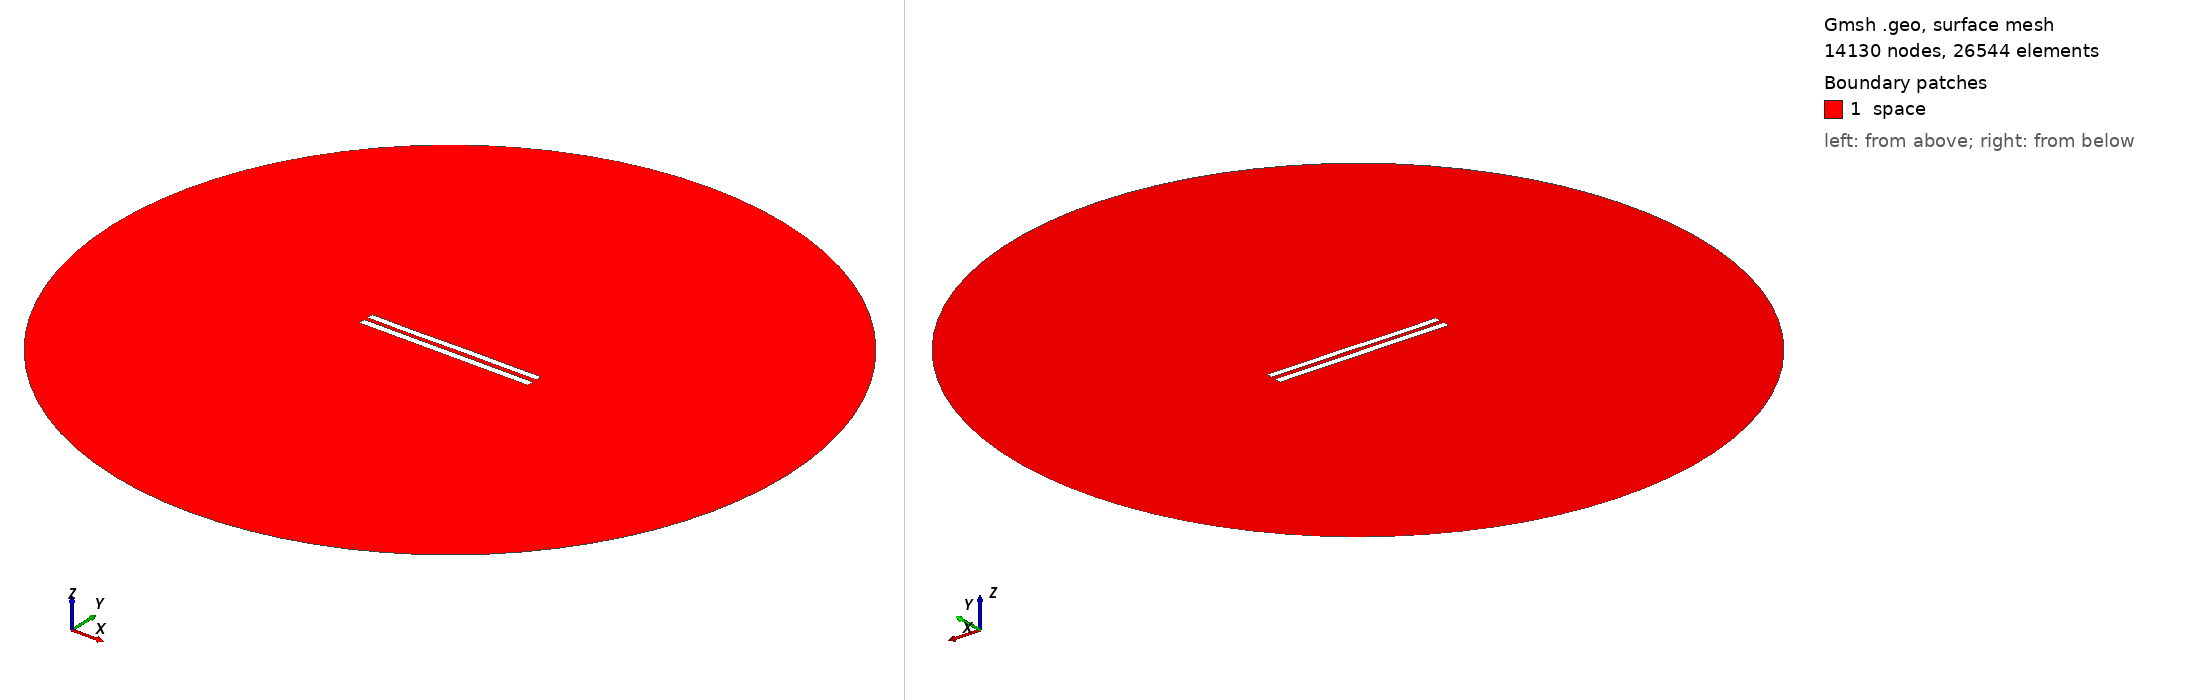

Gmsh geometry script, surface-meshed: 14130 nodes, 26544 surface elements. Boundary patches (legend numbers): 1 space. Left view from above one corner, right view from below the opposite corner. Legend entries are the model's physical surfaces. The drawing asked Gmsh for element sizes between 1% and 20% of the model's largest extent; the script's own settings can give other sizes.

=== 6182.geo (drawn) ===
//---------------------------------------
// Geometry kernel
//---------------------------------------

SetFactory("OpenCASCADE");



//---------------------------------------
// Parameters of the geometry
//---------------------------------------

// Overetch of the upper plate
overetch = 0.125;

// Distance between the plates
distance = 2.5;

// Discretization over the x axis (for the deformation)
nx = 50; 

// Length of the plate
L = 100 - overetch; 

// Number of modes
n = 4; 

// 1st mode coefficient
coeff(1) = 0.15;
beta(1) = 0.596864 * 3.1415926535 / L;

// 2nd mode coefficient
coeff(2) = 0.0;
beta(2) = 1.49418 * 3.1415926535 / L;

// 3rd mode coefficient
coeff(3) = -0.075;
beta(3) = 2.50025 * 3.1415926535 / L;

// 4th mode coefficient
coeff(4) = -0.075;
beta(4) = 3.49999 * 3.1415926535 / L;



//---------------------------------------
// Upper plate (deformed rectangle)
//---------------------------------------

// Coordiantes of the upper plate
xmin = -50;
xmax = 50 - overetch;

// Height of the upper plate
yheight = 4 - 2 * overetch;

// Indexes of the points
UpperID[] = {};
LowerID[] = {};
LeftID[] = {};
RightID[] = {};

// Point index
p = 1;

// Horizontal edges
For i In {1:nx}
    x = xmin + (i-1)*(xmax - xmin)/(nx-1);

    y_bottom = distance / 2 + overetch;
    For j In {1:n}
        C = (Cosh(beta(j)*L) + Cos(beta(j)*L)) / (Sinh(beta(j)*L) + Sin(beta(j)*L));
        y_bottom  = y_bottom + coeff(j) * (Cosh(beta(j)*(x+50)) - Cos(beta(j)*(x+50)) - C * (Sinh(beta(j)*(x+50)) - Sin(beta(j)*(x+50))));
    EndFor

    y_top = y_bottom + yheight;

    Point(p) = {x, y_top, 0, 1.0};
    UpperID[i] = p;
    p = p + 1;

    Point(p) = {x, y_bottom, 0, 1.0};
    LowerID[i] = p;
    p = p + 1;
EndFor

// Create point lists
UpperPts[] = {}; LowerPts[] = {};
For i In {1:nx}
  UpperPts[] += {UpperID[i]};
  LowerPts[] += {LowerID[i]};
EndFor

// Build splines
Spline(1) = {UpperPts[]};
Spline(2) = {LowerPts[]};
Line(3) = {LowerPts[nx-1], UpperPts[nx-1]};
Line(4) = {LowerPts[0], UpperPts[0]};

// Build the plane surface
Curve Loop(1) = {2, 3, -1, -4};
Plane Surface(1) = {1};



//---------------------------------------
// Lower plate (rectangle)
//---------------------------------------

// Vertices
Point(1001) = {-50, -1, 0, 1.0};
Point(1002) = { 50, -1, 0, 1.0};
Point(1003) = { 50,  -5, 0, 1.0};
Point(1004) = {-50,  -5, 0, 1.0};

// Edges
Line(5) = {1001, 1002};
Line(6) = {1002, 1003};
Line(7) = {1003, 1004};
Line(8) = {1004, 1001};

// Plane surface
Line Loop(2) = {5, 6, 7, 8};
Plane Surface(2) = {2}; 



//---------------------------------------
// Outer (fictious) boundary
//---------------------------------------

// Points
Point(1005) = {0, 0, 0};       // Center
Point(1006) = {200, 0, 0};     // Start point
Point(1007) = {0, 200, 0};     // 90 degrees
Point(1008) = {-200, 0, 0};    // 180 degrees
Point(1009) = {0, -200, 0};    // 270 degrees

// Circle arcs (each needs start, center, end)
Circle(9) = {1006, 1005, 1007};
Circle(10) = {1007, 1005, 1008};
Circle(11) = {1008, 1005, 1009};
Circle(12) = {1009, 1005, 1006};

// Plane surface for the entire domain
Curve Loop(3) = {9, 10, 11, 12};
Surface(3) = {3};

// Subtract the plates from the whole domain to obtain the actual domain where we want to solve the equations
BooleanDifference{ Surface{3}; Delete; }{ Surface{1}; Surface{2}; Delete; }




//---------------------------------------
// Transfinite Lines/Curves
//---------------------------------------

// Set the number of points on the boundaries
r = 7;

// Plates
Transfinite Curve {1, 2} = 50*r Using Progression 1;
Transfinite Curve {3, 4} = 2*r Using Progression 1;
Transfinite Line {5, 7} = 50*r Using Progression 1;
Transfinite Line {6, 8} = 2*r Using Progression 1;

// Outer boundary
Transfinite Line {9, 10, 11, 12} = 20 Using Progression 1;



//---------------------------------------
// Physical groups
//---------------------------------------                

// Physical curves (boundaries)
Physical Line("force_segment", 10) = {2};
Physical Line("upper_plate", 11) = {1, 3, 4};
Physical Line("lower_plate", 12) = {5, 6, 7, 8};
Physical Line("boundary", 20) = {9, 10, 11, 12};

// Physical Surfaces
Physical Surface("space", 30) = {3};



//---------------------------------------
// 6. Generate the Mesh
//---------------------------------------

// 2D mesh generation
Mesh 2;
